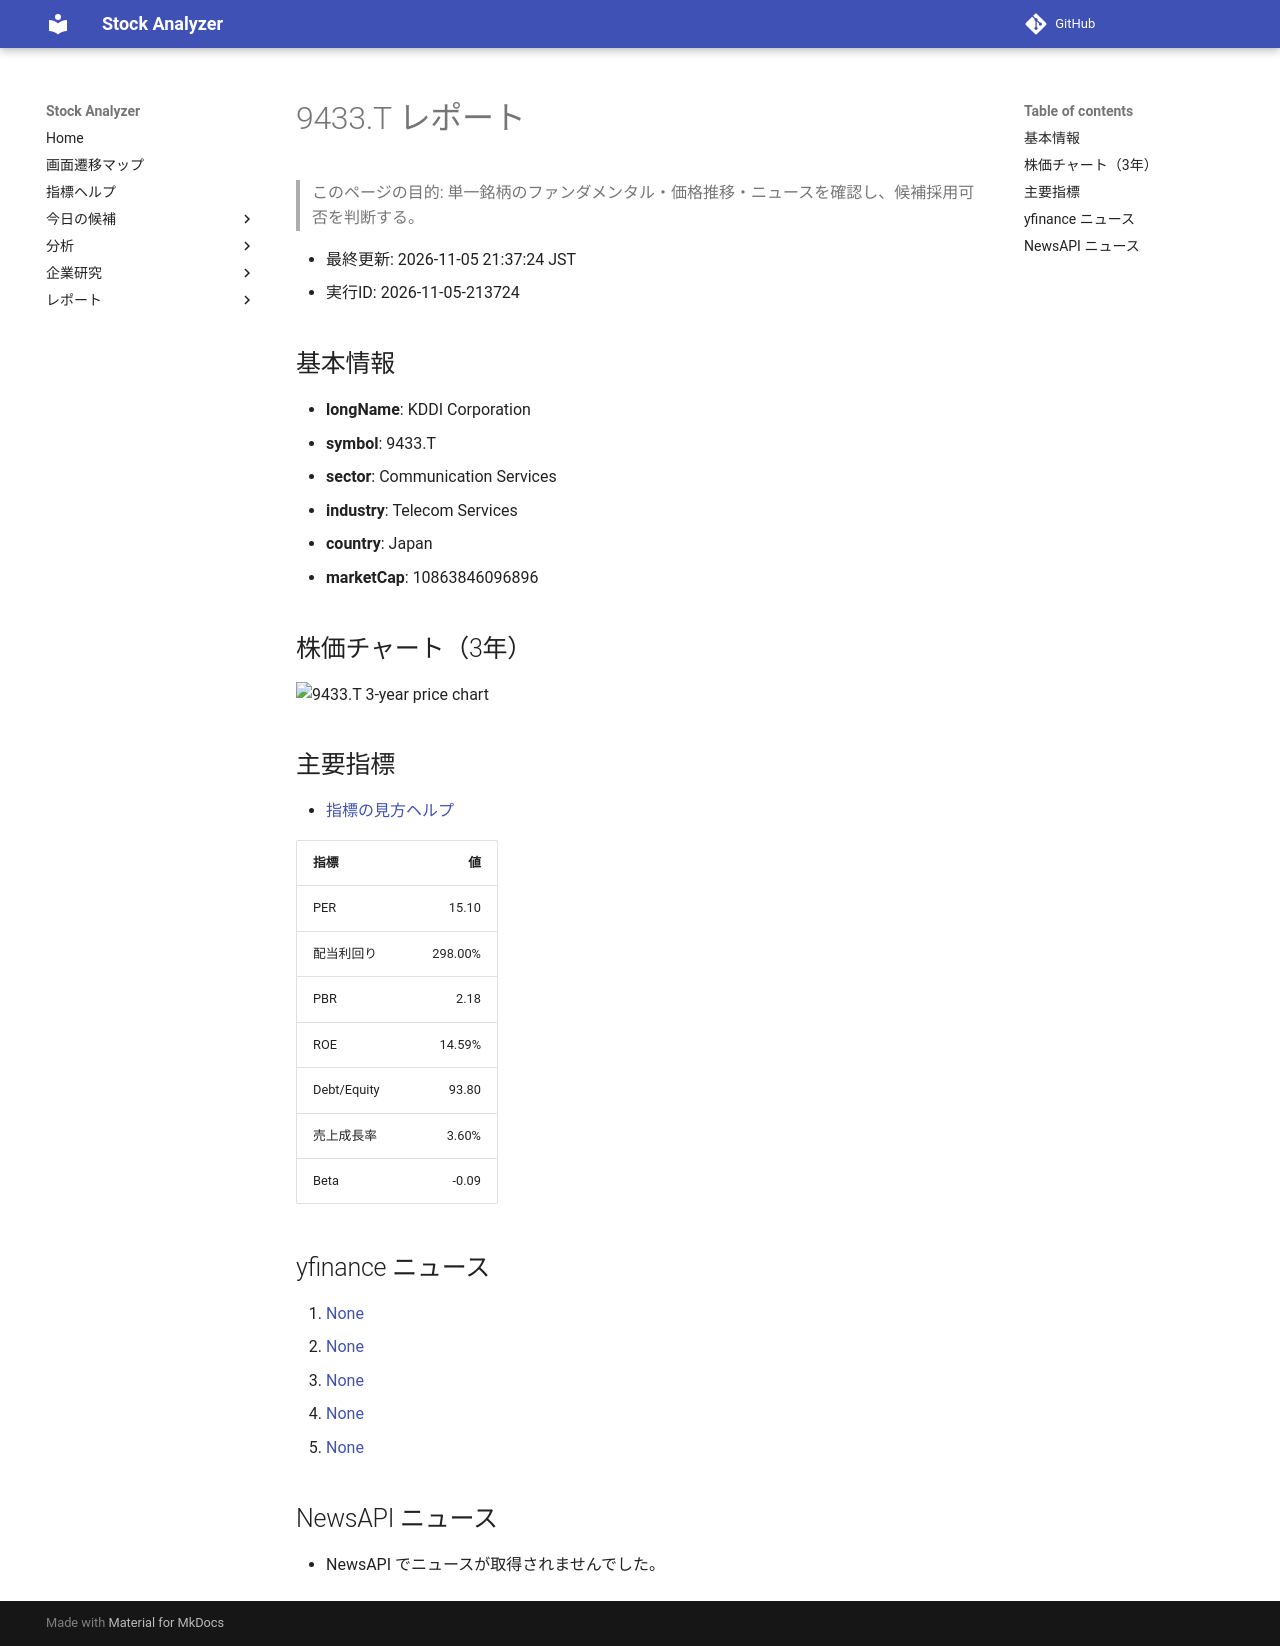

repository: Yumi-note/Making-APP · page: reports/2026-11-05/213724/9433_T/index.html · generator: mkdocs

# 9433.T レポート

> このページの目的: 単一銘柄のファンダメンタル・価格推移・ニュースを確認し、候補採用可否を判断する。

- 最終更新: 2026-11-05 21:37:24 JST
- 実行ID: 2026-11-05-213724

## 基本情報

- **longName**: KDDI Corporation
- **symbol**: 9433.T
- **sector**: Communication Services
- **industry**: Telecom Services
- **country**: Japan
- **marketCap**: 10863846096896

## 株価チャート（3年）

![9433.T 3-year price chart](9433_T_3y.png)

## 主要指標

- [指標の見方ヘルプ](../../../../indicators.md)

| 指標 | 値 |
|---|---:|
| PER | 15.10 |
| 配当利回り | 298.00% |
| PBR | 2.18 |
| ROE | 14.59% |
| Debt/Equity | 93.80 |
| 売上成長率 | 3.60% |
| Beta | -0.09 |

## yfinance ニュース

1. [None](None)
2. [None](None)
3. [None](None)
4. [None](None)
5. [None](None)

## NewsAPI ニュース

- NewsAPI でニュースが取得されませんでした。
